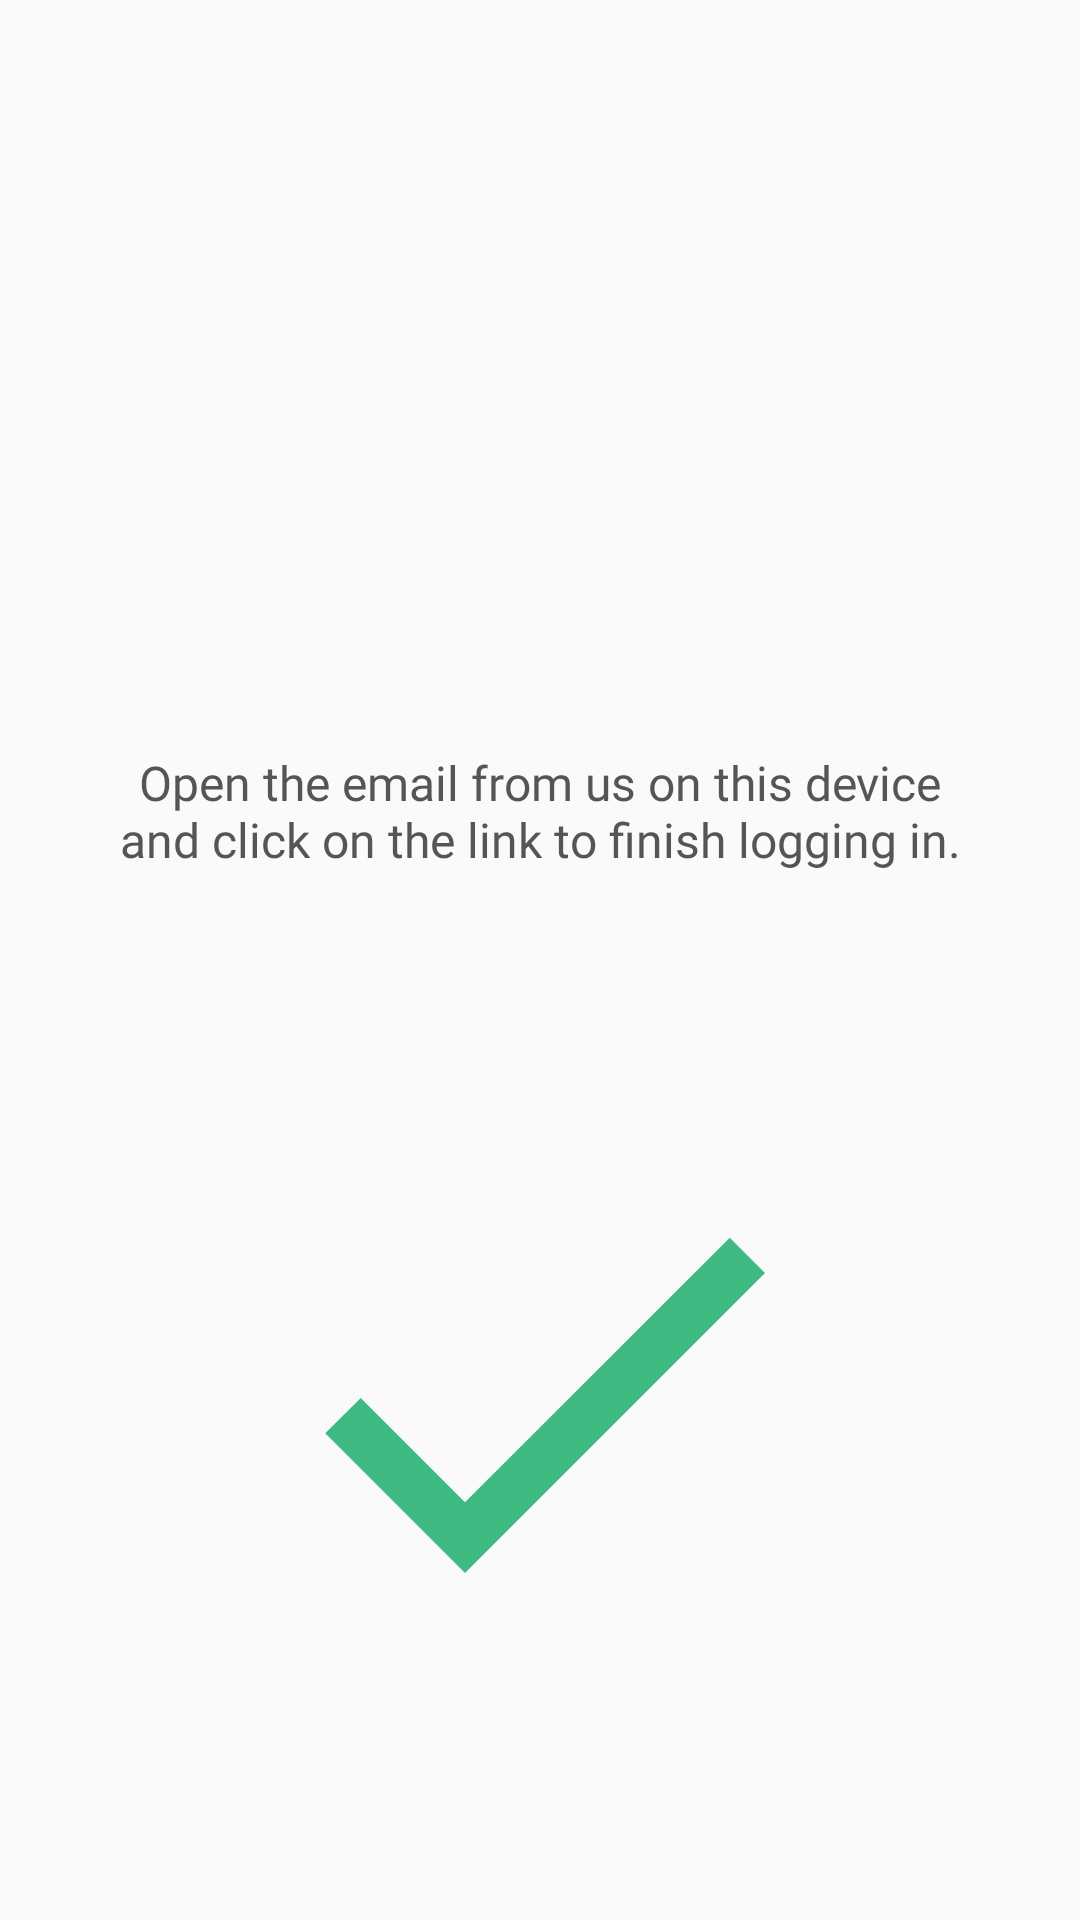

Produce the Android XML layout that renders to this screen, including the resource entries it uses.
<!-- AndroidManifest.xml: application theme Theme.Recipeze -->
<!-- res/layout/fragment_emailsent.xml -->
<?xml version="1.0" encoding="utf-8"?>
<androidx.constraintlayout.widget.ConstraintLayout
    xmlns:android="http://schemas.android.com/apk/res/android"
    xmlns:tools="http://schemas.android.com/tools"
    android:layout_width="match_parent"
    android:layout_height="match_parent"
    xmlns:app="http://schemas.android.com/apk/res-auto"
    android:background="@color/background">

    <TextView
        android:id="@+id/textView13"
        android:layout_width="286dp"
        android:layout_height="68dp"
        android:layout_marginStart="40dp"
        android:layout_marginTop="250dp"
        android:layout_marginEnd="40dp"
        android:fontFamily="@font/poppins"
        android:text="@string/email_instructions_login_2"
        android:textAlignment="center"
        android:textColor="@color/dark_text"
        android:textSize="16sp"
        app:layout_constraintEnd_toEndOf="parent"
        app:layout_constraintStart_toStartOf="parent"
        app:layout_constraintTop_toTopOf="parent" />

    <ImageView
        android:id="@+id/imageView"
        android:layout_width="200dp"
        android:layout_height="200dp"
        android:layout_marginTop="48dp"
        android:foregroundTintMode="screen"
        app:layout_constraintEnd_toEndOf="parent"
        app:layout_constraintStart_toStartOf="parent"
        app:layout_constraintTop_toBottomOf="@+id/textView13"
        app:srcCompat="@drawable/ic_checkmark"
        app:tint="@color/green" />
</androidx.constraintlayout.widget.ConstraintLayout>
<!-- resources referenced by this layout -->
<resources>
  <color name="background">#FAFAFA</color>
  <color name="dark_text">#555555</color>
  <color name="green">#3EB981</color>
  <!-- drawable ic_checkmark (drawable) -->
  <vector xmlns:android="http://schemas.android.com/apk/res/android"
      android:width="24dp"
      android:height="24dp"
      android:viewportWidth="24"
      android:viewportHeight="24">
    <path
        android:pathData="M9,16.17L4.83,12l-1.42,1.41L9,19 21,7l-1.41,-1.41z"
        android:fillColor="@color/green"/>
  </vector>
  <string name="email_instructions_login_2">Open the email from us on this device and click on the link to finish logging in.</string>
  <style name="Theme.Recipeze" parent="Theme.MaterialComponents.DayNight.NoActionBar">
          
          <item name="colorPrimary">@color/green</item>
          <item name="colorPrimaryVariant">@color/logo_green</item>
          <item name="colorOnPrimary">@color/white</item>
          
          <item name="colorSecondary">@color/dark_text</item>
          <item name="colorSecondaryVariant">@color/light_text</item>
          <item name="colorOnSecondary">@color/background</item>
          
          <item name="android:statusBarColor" tools:targetApi="l">?attr/colorPrimaryVariant</item>
          
          <item name="android:textColorHint">@color/dark_text</item>
          <item name="android:editTextColor">@color/dark_text</item>
          <item name="bottomSheetDialogTheme">@style/AppBottomSheetDialogTheme</item>
      </style>
  <color name="logo_green">#009953</color>
  <color name="white">#FFFFFFFF</color>
  <color name="light_text">#BEBEBE</color>
  <style name="AppBottomSheetDialogTheme" parent="Theme.Design.Light.BottomSheetDialog">
          <item name="bottomSheetStyle">@style/AppModalStyle</item>
      </style>
  <style name="AppModalStyle" parent="Widget.Design.BottomSheet.Modal">
          <item name="android:background">@drawable/addrecipe_bg</item>
      </style>
  <!-- drawable addrecipe_bg (drawable) -->
  <?xml version="1.0" encoding="utf-8"?>
  <shape xmlns:android="http://schemas.android.com/apk/res/android"
      android:shape="rectangle">
  
      <corners android:topLeftRadius="25dp" android:topRightRadius="25dp"/>
      <solid android:color="@color/white" />
      <padding android:left="0dp" android:top="0dp" android:right="0dp" android:bottom="0dp" />
  </shape>
</resources>
